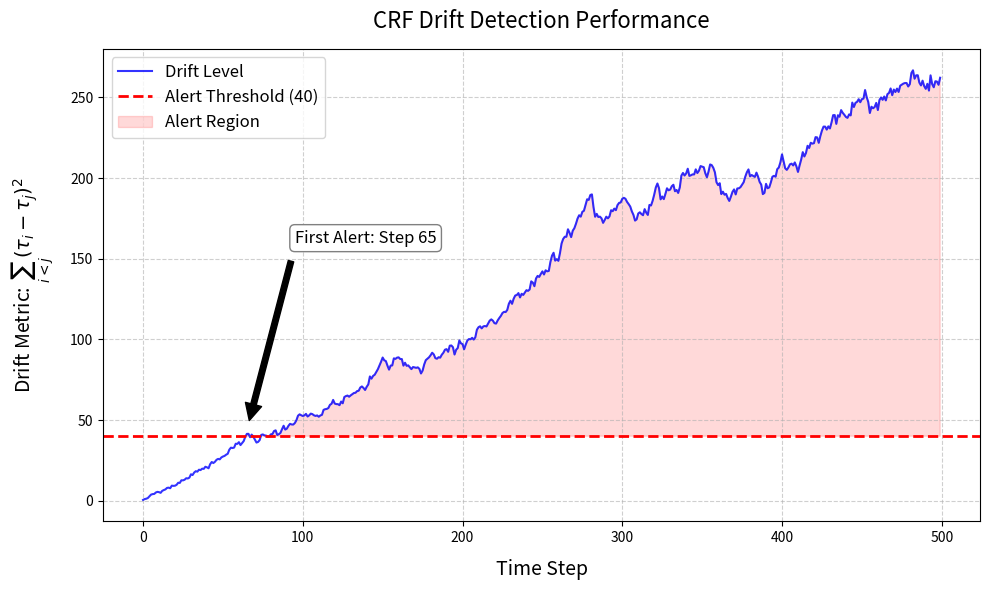

Source code (Python):
import numpy as np
import matplotlib.pyplot as plt
import time


np.random.seed(42)  # For reproducible results
N_COMPONENTS = 50   # Number of AI components (e.g., neural layers)
SIMULATION_STEPS = 500  # Time steps to simulate
DRIFT_NOISE = 0.015  # System noise level (milliseconds)
ALERT_THRESHOLD = 40  # Drift threshold for alerts


def calculate_drift(delays):
    n = len(delays)
    sum_squared = np.sum(delays ** 2)
    sum_total = np.sum(delays)
    return n * sum_squared - sum_total ** 2


print("=" * 70)
print("CRF DRIFT DETECTION SIMULATION")
print("=" * 70)
print(f"System Components: {N_COMPONENTS}")
print(f"Simulation Steps: {SIMULATION_STEPS}")
print(f"Process Noise: {DRIFT_NOISE} ms per step")
print(f"Alert Threshold: {ALERT_THRESHOLD}")
print("=" * 70 + "\n")

delays = np.full(N_COMPONENTS, 10.0)  # All components start at 10ms
drift_history = np.zeros(SIMULATION_STEPS)  # Store drift values
alert_history = np.zeros(SIMULATION_STEPS, dtype=bool)  # Track alerts


start_time = time.time()
first_alert_step = None

for step in range(SIMULATION_STEPS):
    # Add random noise to simulate real-world drift
    delays += np.random.normal(0, DRIFT_NOISE, N_COMPONENTS)
    
    # Calculate current drift level
    current_drift = calculate_drift(delays)
    drift_history[step] = current_drift
    
    # Check if drift exceeds threshold
    if current_drift > ALERT_THRESHOLD:
        alert_history[step] = True
        
        # Record first alert after initial warm-up
        if first_alert_step is None and step > 20:
            first_alert_step = step
            print(f"FIRST ALERT at step {step}: Drift = {current_drift:.2f}")


plt.figure(figsize=(10, 6))
plt.plot(drift_history, 'b-', linewidth=1.5, alpha=0.8, label='Drift Level')

# Add threshold line and alert region
plt.axhline(ALERT_THRESHOLD, color='r', linestyle='--', linewidth=2, 
            label=f'Alert Threshold ({ALERT_THRESHOLD})')

if np.any(alert_history):
    plt.fill_between(range(SIMULATION_STEPS), ALERT_THRESHOLD, drift_history,
                    where=(drift_history > ALERT_THRESHOLD),
                    color='red', alpha=0.15, label='Alert Region')

# Add first alert annotation
if first_alert_step is not None:
    plt.annotate(f'First Alert: Step {first_alert_step}', 
                 xy=(first_alert_step, ALERT_THRESHOLD * 1.1),
                 xytext=(first_alert_step + 30, ALERT_THRESHOLD * 4),
                 arrowprops=dict(facecolor='black', shrink=0.05),
                 fontsize=12,
                 bbox=dict(boxstyle="round,pad=0.3", fc="white", ec="gray"))


plt.title("CRF Drift Detection Performance", fontsize=16, pad=15)
plt.xlabel("Time Step", fontsize=14, labelpad=10)
plt.ylabel(r"Drift Metric: $\sum_{i<j}(\tau_i - \tau_j)^2$", 
           fontsize=14, labelpad=10)
plt.legend(loc='upper left', fontsize=12)
plt.grid(True, linestyle='--', alpha=0.6)
plt.tight_layout()

plt.savefig('crf_drift_detection.pdf', format='pdf', bbox_inches='tight')


max_drift = np.max(drift_history)
final_drift = drift_history[-1]
alert_count = np.sum(alert_history)
execution_time = time.time() - start_time

print("\n" + "=" * 70)
print("SIMULATION RESULTS")
print("=" * 70)
print(f"Maximum Drift: {max_drift:.2f}")
print(f"Final Drift: {final_drift:.2f}")
print(f"Alert Steps: {alert_count} ({alert_count/SIMULATION_STEPS:.1%} of time)")
print(f"First Alert: Step {first_alert_step}" if first_alert_step else "No alerts triggered")
print(f"Execution Time: {execution_time:.4f} seconds")
print(f"Figure saved to: crf_drift_detection.pdf")
print("=" * 70)


# Test with simple case to verify formula
test_delays = np.array([1.0, 2.0, 3.0])
expected = (1-2)**2 + (1-3)**2 + (2-3)**2  # Manual calculation
calculated = calculate_drift(test_delays)   # Function calculation

print("\nMATHEMATICAL VALIDATION:")
print(f"Expected Value: {expected:.1f}")
print(f"Calculated Value: {calculated:.1f}")
print("Status: VALID" if np.isclose(expected, calculated) else "Status: INVALID")